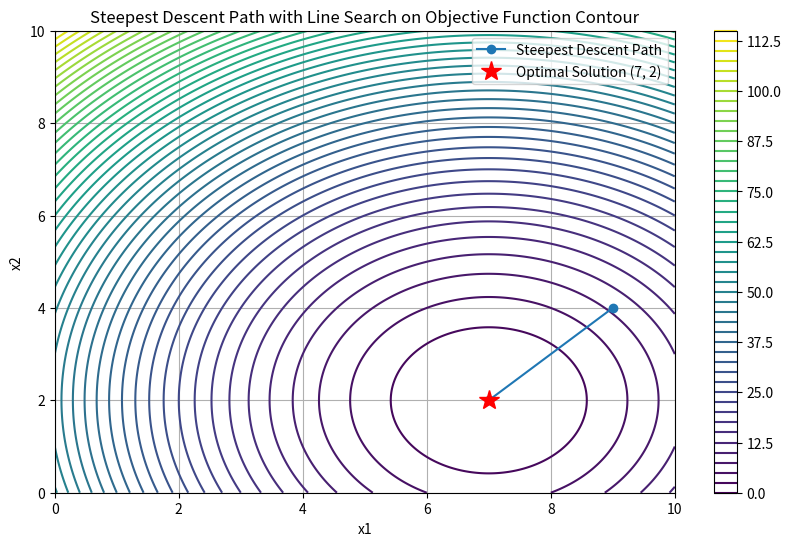

The matplotlib source for this figure: (Note: this script raises an exception after producing the figure.)
import numpy as np
import matplotlib.pyplot as plt
import matplotlib.animation as animation
from scipy.optimize import line_search

def objective_function(x):
    return (x[0] - 7)**2 + (x[1] - 2)**2

def gradient(x):
    return np.array([2 * (x[0] - 7), 2 * (x[1] - 2)])

def steepest_descent_with_line_search(f, grad, x0, tolerance=1e-6, max_iterations=1000):
    x = x0
    history = [x0]
    for i in range(max_iterations):
        gradient_value = grad(x)
        # Use line search to find the optimal step size
        alpha = line_search(f, grad, x, -gradient_value)[0]
        if alpha is None:  # Fall back to a small step if line search fails
            alpha = 1e-4
        x_new = x - alpha * gradient_value
        history.append(x_new)
        if np.linalg.norm(x_new - x) < tolerance:
            break
        x = x_new
    return x, history

# Initial guess
x0 = np.array([9.0, 4.0])

# Perform the steepest descent method with line search
optimal_solution, history = steepest_descent_with_line_search(objective_function, gradient, x0)

# Extract x1 and x2 history for plotting
history = np.array(history)
x1_history = history[:, 0]
x2_history = history[:, 1]

# Create a figure for plotting
fig, ax = plt.subplots(figsize=(10, 6))

# Define the grid for plotting the objective function
x1 = np.linspace(0, 10, 400)
x2 = np.linspace(0, 10, 400)
x1, x2 = np.meshgrid(x1, x2)
z = objective_function([x1, x2])

# Plot the contour of the objective function
contour = ax.contour(x1, x2, z, levels=50, cmap='viridis')
fig.colorbar(contour)

# Plot setup for the path
line, = ax.plot([], [], 'o-', label='Steepest Descent Path')
optimal_point, = ax.plot(7, 2, 'r*', markersize=15, label='Optimal Solution (7, 2)')
ax.legend()
ax.set_xlabel('x1')
ax.set_ylabel('x2')
ax.set_title('Steepest Descent Path with Line Search on Objective Function Contour')
ax.grid()

# Function to initialize the plot
def init():
    line.set_data([], [])
    return line,

# Function to update the plot
def update(frame):
    line.set_data(x1_history[:frame], x2_history[:frame])
    return line,

# Create the animation
ani = animation.FuncAnimation(fig, update, frames=len(x1_history), init_func=init, blit=True)

# Save the animation as a video
ani.save('steepest_descent_with_line_search.mp4', writer='ffmpeg', fps=2)

plt.show()

print("Optimal solution:", optimal_solution)
print("Objective function value at optimal solution:", objective_function(optimal_solution))
